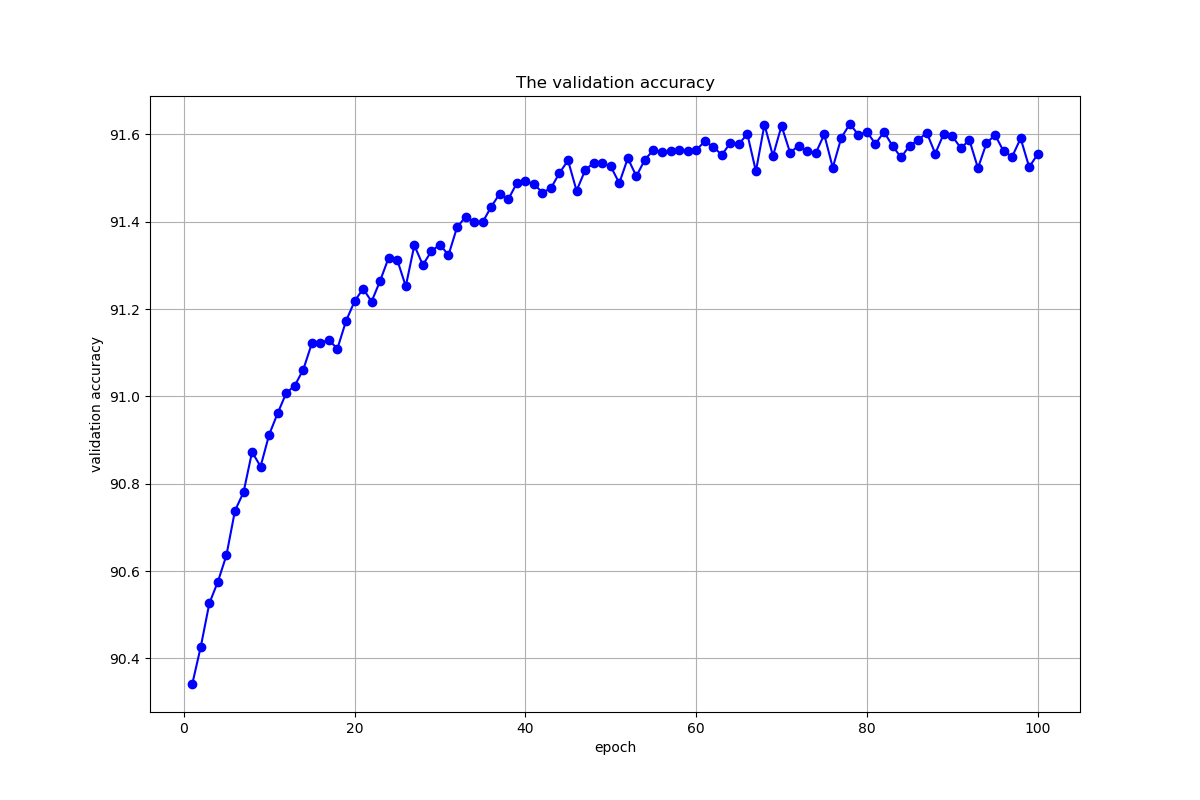

The table this chart was drawn from, first rows:
, 0, 1, 2, 3, 4, 5, 6, 7, 8, 9, 10, 11, 12, 13, 14, 15, 16, 17, 18, 19, 20, 21, 22
5_o_Clock_Shadow, 92.94, 92.84, 93.05, 93.25, 93.23, 93.44, 93.49, 93.5, 93.5, 93.58, 93.49, 93.62, 93.63, 93.78, 93.72, 93.74, 93.86, 93.83, 93.85, 93.92, 93.8, 93.83, 93.82
Arched_Eyebrows, 80.08, 80.14, 80.16, 80.36, 80.32, 80.69, 80.63, 80.81, 80.83, 81.1, 81.11, 81.22, 81.38, 81.47, 81.86, 81.69, 81.86, 81.75, 82.44, 82.33, 82.66, 82.4, 82.53
Attractive, 81.36, 81.37, 81.62, 81.46, 81.6, 81.68, 81.61, 81.84, 81.4, 81.87, 81.98, 81.97, 82.05, 81.58, 82.07, 82.09, 81.97, 81.42, 82.16, 82.09, 82.12, 81.94, 81.97
Bags_Under_Eyes, 82.05, 82.17, 82.33, 82.31, 82.25, 82.37, 82.64, 82.48, 82.59, 82.49, 82.7, 83.04, 82.94, 82.79, 82.99, 83.12, 82.95, 82.99, 83.27, 83.35, 83.36, 83.38, 83.63
Bald, 97.79, 97.83, 97.96, 98.07, 98.36, 98.36, 98.53, 98.49, 98.61, 98.69, 98.62, 98.6, 98.79, 98.75, 98.75, 98.73, 98.73, 98.75, 98.77, 98.77, 98.82, 98.74, 98.82
Bangs, 95.29, 95.26, 95.17, 95.35, 95.48, 95.6, 95.69, 95.56, 95.6, 95.58, 95.69, 95.55, 95.64, 95.79, 95.59, 95.72, 95.71, 95.78, 95.64, 95.61, 95.77, 95.76, 95.7
Big_Lips, 77.28, 77.46, 77.69, 77.7, 77.75, 77.65, 77.86, 77.89, 77.57, 78.03, 77.91, 77.9, 77.75, 77.89, 78, 78, 78.1, 78.04, 78.04, 78.04, 78.01, 77.92, 78.11
Big_Nose, 82.23, 82.26, 82.51, 82.55, 82.35, 82.5, 82.76, 82.71, 82.63, 82.86, 82.8, 82.89, 82.81, 83, 83.02, 82.99, 83.05, 83.04, 83.06, 83.03, 83.22, 83.06, 83.27
Black_Hair, 90.64, 90.62, 90.52, 90.43, 90.69, 90.48, 90.84, 90.91, 90.82, 91.04, 90.81, 90.58, 90.78, 90.72, 90.75, 90.84, 90.95, 90.83, 90.74, 90.83, 90.93, 91.08, 91.12
Blond_Hair, 95.5, 95.54, 95.63, 95.55, 95.7, 95.59, 95.68, 95.69, 95.68, 95.73, 95.69, 95.72, 95.67, 95.72, 95.8, 95.82, 95.78, 95.82, 95.71, 95.8, 95.78, 95.8, 95.77
Blurry, 95.2, 95.33, 95.39, 95.42, 95.47, 95.51, 95.67, 95.72, 95.6, 95.72, 95.82, 95.75, 95.71, 95.71, 95.86, 95.78, 95.86, 95.68, 95.78, 95.73, 95.99, 95.84, 95.87
Brown_Hair, 87.03, 86.99, 87.23, 87.15, 87.03, 87.26, 87.31, 87.39, 87.36, 87.2, 87.62, 87.78, 87.46, 87.61, 87.65, 87.8, 87.88, 87.51, 87.7, 87.3, 87.76, 87.76, 87.64
Bushy_Eyebrows, 89.04, 89.43, 89.7, 89.82, 89.83, 90.08, 90.11, 90.24, 90.5, 90.61, 90.8, 90.58, 90.7, 91.2, 91.35, 91.27, 91.19, 91.4, 91.31, 91.43, 91.43, 91.45, 91.45
Chubby, 94.61, 94.63, 94.65, 94.65, 94.66, 94.71, 94.75, 94.87, 94.76, 94.78, 94.84, 94.77, 94.96, 94.82, 94.99, 94.96, 94.9, 95, 94.94, 95.11, 94.96, 94.78, 95.01
Double_Chin, 95.9, 95.98, 95.96, 96.05, 96.02, 95.92, 95.98, 96.01, 96.05, 96, 96.03, 96.05, 96.11, 96.16, 96.13, 96.07, 96.08, 96.14, 96.09, 96.07, 96.1, 96.08, 96.17
Eyeglasses, 99.22, 99.38, 99.41, 99.38, 99.39, 99.5, 99.44, 99.43, 99.46, 99.43, 99.43, 99.52, 99.48, 99.49, 99.49, 99.5, 99.5, 99.47, 99.51, 99.48, 99.5, 99.5, 99.39
Goatee, 96.11, 96.11, 96.2, 96.14, 96.17, 96.23, 96.3, 96.37, 96.36, 96.45, 96.48, 96.42, 96.33, 96.42, 96.5, 96.43, 96.42, 96.48, 96.47, 96.53, 96.54, 96.55, 96.54
Gray_Hair, 97.15, 97.36, 97.28, 97.41, 97.55, 97.58, 97.49, 97.64, 97.5, 97.65, 97.57, 97.46, 97.73, 97.75, 97.68, 97.75, 97.81, 97.66, 97.77, 97.73, 97.77, 97.74, 97.82
Heavy_Makeup, 91.18, 91.21, 91.71, 91.83, 91.37, 91.87, 91.52, 91.86, 91.51, 92.02, 91.35, 92.23, 92.11, 91.61, 92.15, 92.36, 92.34, 91.44, 92.31, 92.3, 92.28, 91.89, 92.49
High_Cheekbones, 86.67, 86.91, 86.82, 86.95, 87.09, 87.05, 86.77, 87.27, 87, 87.23, 87.05, 87.18, 87.17, 87.31, 87.43, 87.19, 87.24, 87.04, 87.18, 87.43, 87.17, 87.41, 87.29
Male, 97.93, 98.04, 98.14, 98.27, 98.19, 98.27, 98.13, 98.32, 98.36, 98.33, 98.24, 98.33, 98.44, 98.29, 98.42, 98.42, 98.42, 98.35, 98.38, 98.45, 98.42, 98.42, 98.46
Mouth_Slightly_Open, 92.76, 93.08, 93.11, 93.02, 93.26, 93.4, 93.38, 93.48, 93.43, 93.32, 93.37, 93.54, 93.66, 93.49, 93.42, 93.41, 93.67, 93.5, 93.72, 93.69, 93.66, 93.55, 93.56
Mustache, 95.91, 95.86, 95.84, 95.87, 95.95, 95.96, 95.92, 95.94, 95.93, 96.01, 95.97, 95.99, 95.99, 96.05, 96, 95.95, 95.98, 96.02, 96.09, 96.08, 96.05, 95.96, 96.06
Narrow_Eyes, 88.15, 88.15, 88.15, 88.15, 88.15, 88.15, 88.15, 88.15, 88.17, 88.16, 88.18, 88.31, 88.29, 88.33, 88.4, 88.45, 88.43, 88.69, 88.6, 88.6, 88.94, 88.69, 88.89
No_Beard, 95.59, 95.42, 95.53, 95.52, 95.68, 95.84, 95.91, 95.86, 95.94, 95.94, 96.01, 96.11, 96.1, 96, 96.08, 96.04, 95.95, 96.12, 95.95, 96.12, 96.11, 96.08, 96.13
Oval_Face, 74.46, 74.18, 74.71, 74.81, 74.26, 74.41, 74.94, 74.98, 74.67, 75.01, 75.37, 75.22, 75.38, 75.28, 75.3, 75.67, 75.59, 75.42, 75.46, 75.4, 75.5, 75.47, 76.03
Pale_Skin, 95.53, 95.53, 95.53, 95.6, 95.76, 95.94, 95.83, 96.31, 96.44, 96.4, 96.42, 96.59, 96.47, 96.56, 96.55, 96.46, 96.56, 96.54, 96.56, 96.53, 96.49, 96.58, 96.44
Pointy_Nose, 73.69, 73.75, 73.02, 73.52, 74.14, 74.58, 74.03, 74.39, 74.6, 74.63, 74.48, 74.9, 74.57, 74.81, 74.64, 74.64, 74.42, 74.91, 75.11, 74.91, 74.79, 75.5, 75.22
Receding_Hairline, 92.12, 92.27, 92.24, 92.42, 92.62, 92.66, 92.68, 92.94, 93.03, 93.27, 93.36, 93.36, 93.54, 93.31, 93.55, 93.59, 93.53, 93.48, 93.81, 93.73, 93.72, 93.86, 93.54
Rosy_Cheeks, 94.34, 94.46, 94.52, 94.34, 94.21, 94.79, 94.64, 94.95, 94.79, 94.41, 95, 94.96, 94.98, 95.05, 95, 94.7, 94.9, 95.1, 94.95, 95.2, 95, 95.19, 95.02
Sideburns, 96.74, 96.75, 96.79, 96.61, 96.8, 96.86, 96.76, 96.92, 96.83, 96.77, 96.84, 96.86, 96.93, 96.88, 96.84, 96.86, 96.6, 96.96, 96.9, 96.91, 96.84, 96.9, 96.9
Smiling, 91.64, 92.04, 92.16, 92.19, 92.15, 91.94, 92.39, 92.41, 92.34, 92.19, 92.32, 92.21, 92.06, 92.58, 92.42, 92.28, 92.5, 92.69, 92.34, 92.56, 92.73, 92.63, 92.42
Straight_Hair, 82.5, 82.88, 83.01, 83.35, 83.35, 83.43, 83.75, 83.2, 83.74, 83.67, 83.89, 83.98, 83.82, 84.15, 84.4, 84.4, 84.27, 84.26, 83.73, 84.53, 84.38, 84.18, 84.37
Wavy_Hair, 85.66, 85.62, 85.61, 85.76, 85.79, 85.94, 86.16, 86.06, 85.83, 85.74, 85.88, 85.97, 86.07, 86.05, 85.82, 85.97, 85.9, 86.05, 85.99, 86.47, 86.26, 86.17, 86.16
Wearing_Earrings, 87, 87.5, 88.28, 88.03, 88.75, 89.14, 89.14, 89.56, 89.73, 89.55, 90.32, 90.18, 90.19, 90.48, 90.81, 90.87, 90.61, 91.15, 91.01, 91, 91.22, 90.84, 91.29
Wearing_Hat, 98.67, 98.74, 98.79, 98.82, 98.89, 98.82, 98.84, 98.92, 98.9, 98.96, 98.93, 98.94, 98.94, 98.96, 99.02, 98.99, 98.99, 99, 98.98, 98.95, 98.96, 98.93, 98.96
Wearing_Lipstick, 93.08, 93.09, 93.13, 93.34, 93.11, 93.4, 93.26, 93.4, 93.39, 93.49, 93.31, 93.3, 93.39, 93.54, 93.33, 93.37, 93.48, 93.3, 93.52, 93.53, 93.57, 93.58, 93.5
Wearing_Necklace, 87.43, 87.43, 87.43, 87.47, 87.42, 87.44, 87.43, 87.43, 87.49, 87.47, 87.5, 87.45, 87.43, 87.46, 87.46, 87.44, 87.44, 87.5, 87.5, 87.5, 87.47, 87.45, 87.47
Wearing_Necktie, 95.16, 95.28, 95.66, 95.82, 96.09, 96.17, 96.12, 96.21, 96.33, 96.33, 96.43, 96.52, 96.52, 96.51, 96.53, 96.52, 96.67, 96.53, 96.52, 96.53, 96.64, 96.68, 96.65
Young, 88.04, 88.19, 88.38, 88.29, 88.54, 88.31, 88.67, 88.79, 88.35, 88.79, 88.86, 88.76, 89, 89.1, 89.07, 89.04, 89.04, 88.74, 89.01, 89.13, 89.14, 89.09, 89.1
